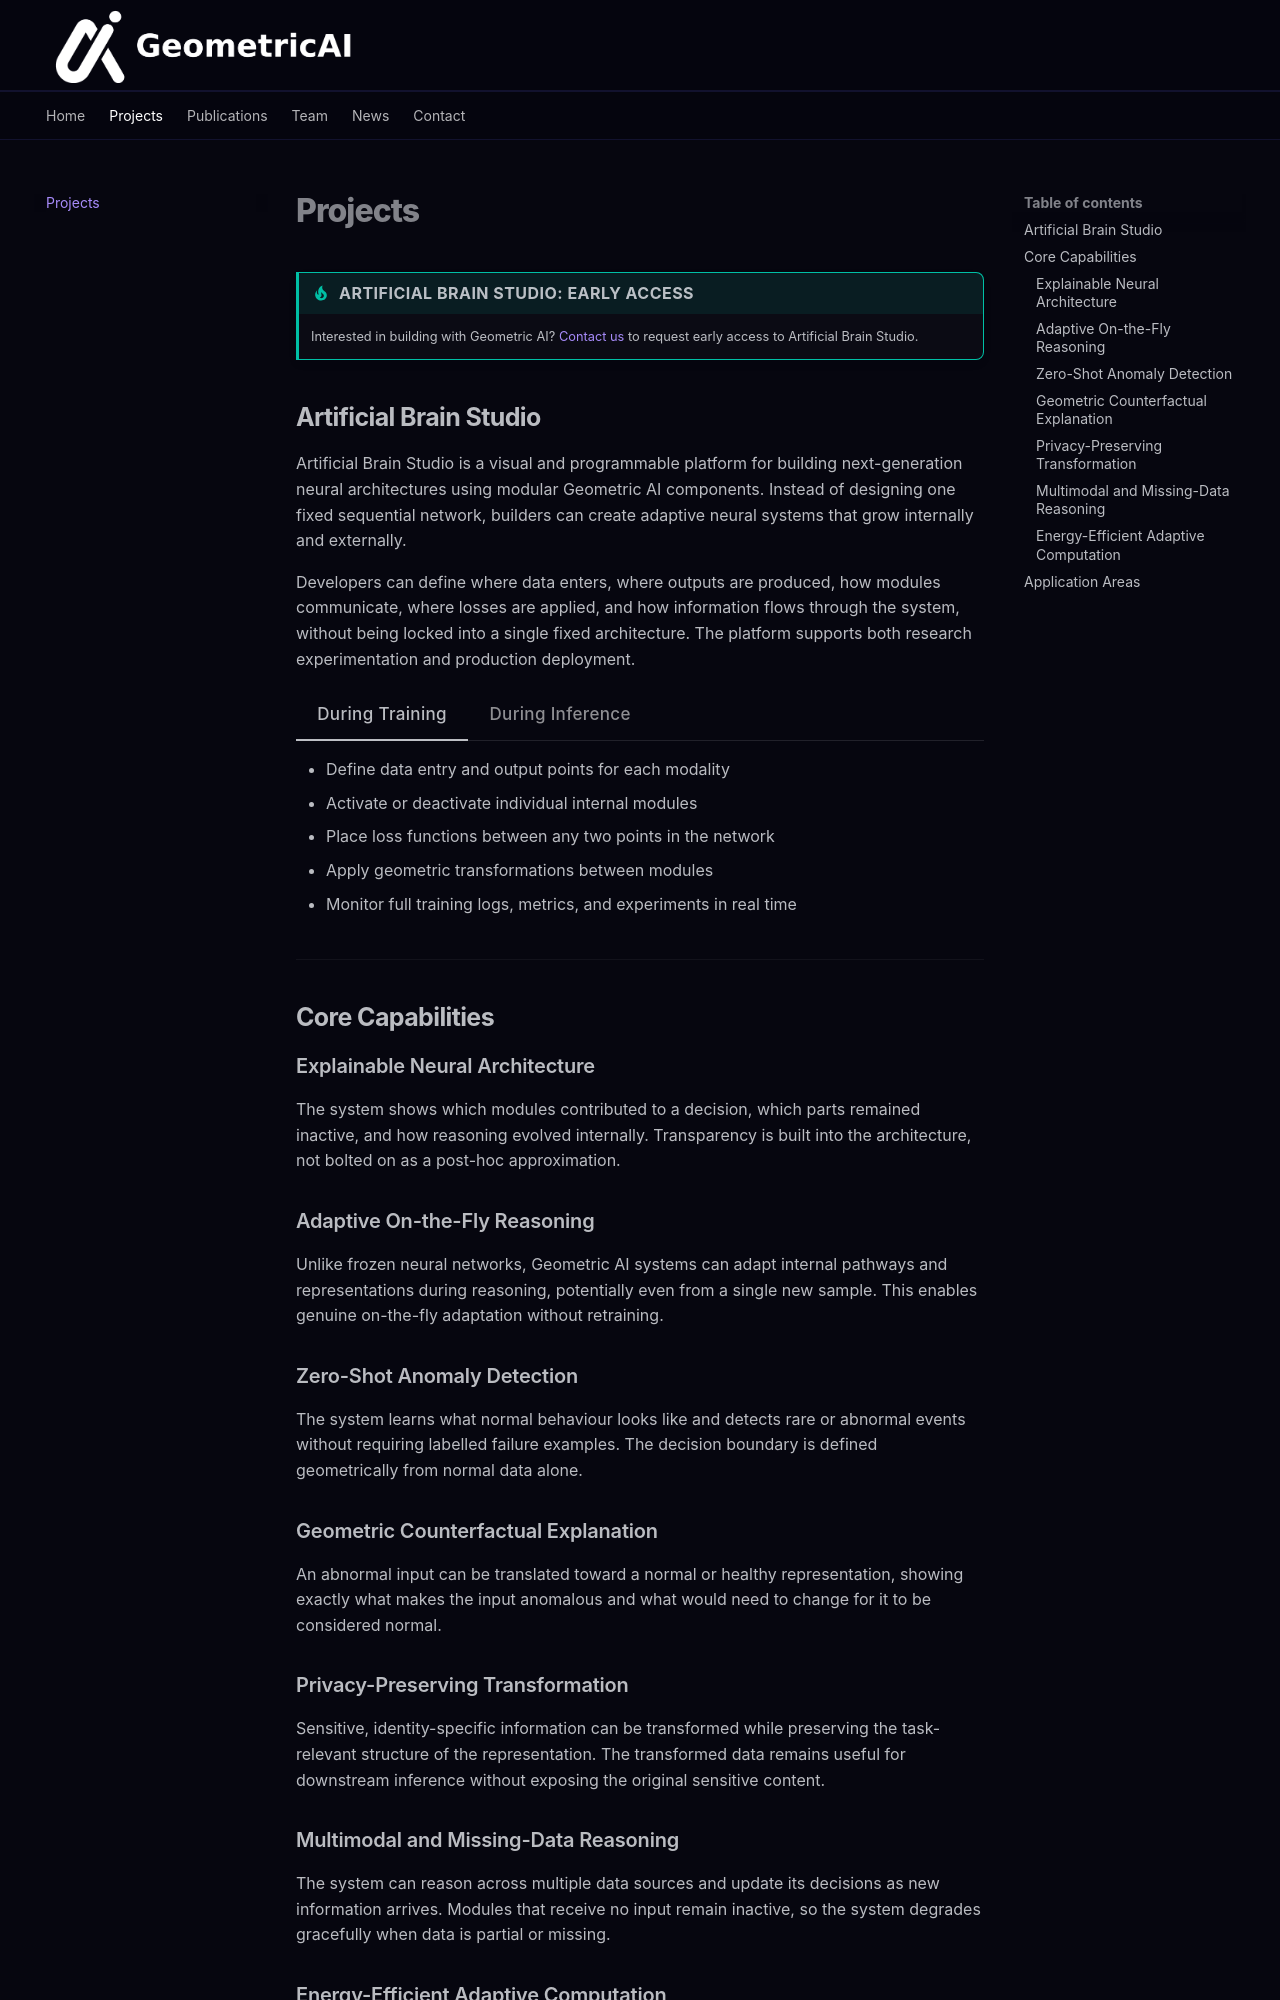

repository: mehmetyamac/GeometricAI · page: projects/index.html · generator: mkdocs

# Projects

!!! tip "Artificial Brain Studio: Early Access"
    Interested in building with Geometric AI? [Contact us](contact.md) to request early access to Artificial Brain Studio.

## Artificial Brain Studio

Artificial Brain Studio is a visual and programmable platform for building next-generation neural architectures using modular Geometric AI components. Instead of designing one fixed sequential network, builders can create adaptive neural systems that grow internally and externally.

Developers can define where data enters, where outputs are produced, how modules communicate, where losses are applied, and how information flows through the system, without being locked into a single fixed architecture. The platform supports both research experimentation and production deployment.

=== "During Training"

    - Define data entry and output points for each modality
    - Activate or deactivate individual internal modules
    - Place loss functions between any two points in the network
    - Apply geometric transformations between modules
    - Monitor full training logs, metrics, and experiments in real time

=== "During Inference"

    - Observe the complete internal data flow for any input
    - Identify which modules contributed to a given decision
    - Track how reasoning evolved step by step through the network
    - Generate geometric counterfactual explanations for any output

---

## Core Capabilities

### Explainable Neural Architecture

The system shows which modules contributed to a decision, which parts remained inactive, and how reasoning evolved internally. Transparency is built into the architecture, not bolted on as a post-hoc approximation.

### Adaptive On-the-Fly Reasoning

Unlike frozen neural networks, Geometric AI systems can adapt internal pathways and representations during reasoning, potentially even from a single new sample. This enables genuine on-the-fly adaptation without retraining.

### Zero-Shot Anomaly Detection

The system learns what normal behaviour looks like and detects rare or abnormal events without requiring labelled failure examples. The decision boundary is defined geometrically from normal data alone.

### Geometric Counterfactual Explanation

An abnormal input can be translated toward a normal or healthy representation, showing exactly what makes the input anomalous and what would need to change for it to be considered normal.
